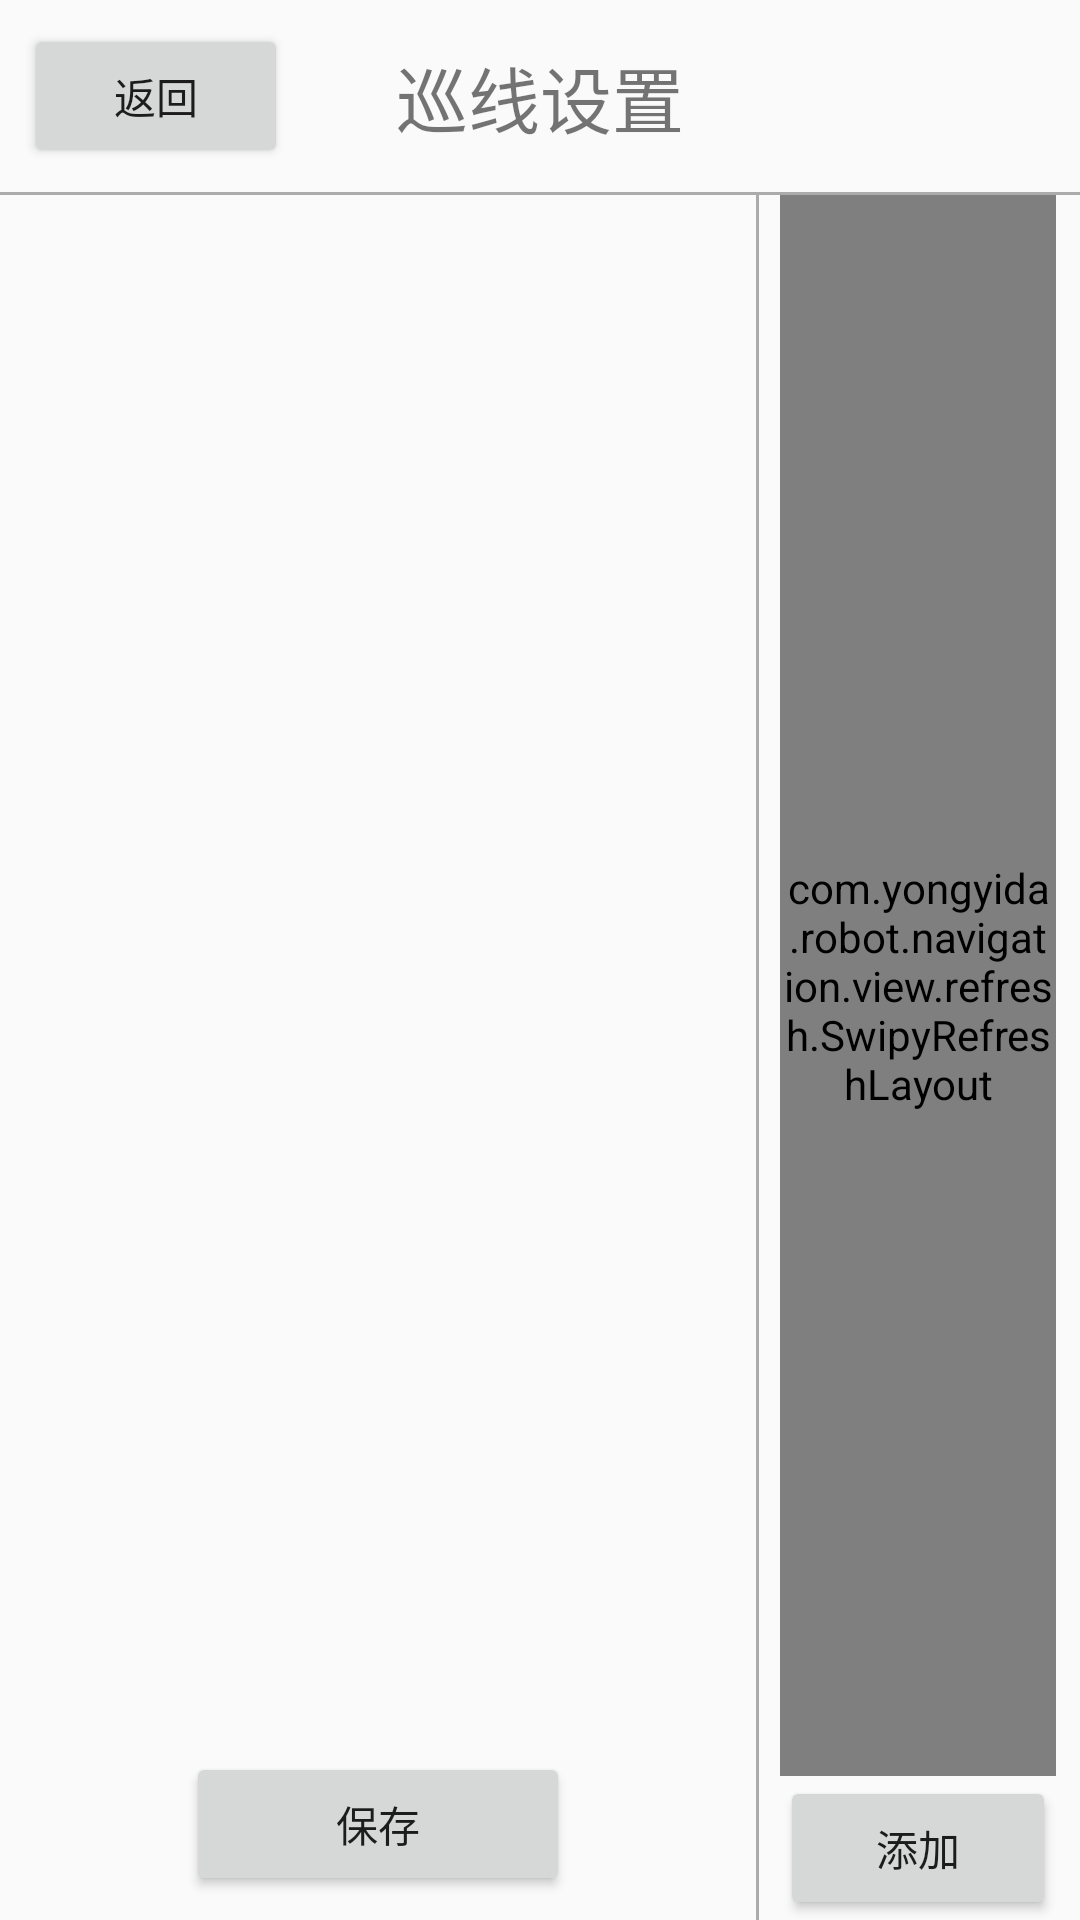

Reconstruct the res/layout file that produces this screen, plus the resources it refers to.
<!-- AndroidManifest.xml: application theme AppTheme -->
<!-- res/layout/activity_task_setting.xml -->
<?xml version="1.0" encoding="utf-8"?>
<android.support.constraint.ConstraintLayout xmlns:android="http://schemas.android.com/apk/res/android"
    xmlns:app="http://schemas.android.com/apk/res-auto"
    xmlns:tools="http://schemas.android.com/tools"
    android:layout_width="match_parent"
    android:layout_height="match_parent"
    android:orientation="vertical">

    <TextView
        android:id="@+id/textView"
        android:layout_width="wrap_content"
        android:layout_height="wrap_content"
        android:layout_marginBottom="8dp"
        android:layout_marginEnd="8dp"
        android:layout_marginLeft="8dp"
        android:layout_marginRight="8dp"
        android:layout_marginStart="8dp"
        android:layout_marginTop="8dp"
        android:text="巡线设置"
        android:textSize="24dp"
        app:layout_constraintBottom_toBottomOf="@+id/back_btn"
        app:layout_constraintEnd_toEndOf="parent"
        app:layout_constraintStart_toStartOf="parent"
        app:layout_constraintTop_toTopOf="@+id/back_btn" />

    <Button
        android:id="@+id/back_btn"
        android:layout_width="wrap_content"
        android:layout_height="wrap_content"
        android:layout_marginLeft="8dp"
        android:layout_marginStart="8dp"
        android:layout_marginTop="8dp"
        android:text="返回"
        app:layout_constraintStart_toStartOf="parent"
        app:layout_constraintTop_toTopOf="parent" />

    <View
        android:id="@+id/view"
        android:layout_width="match_parent"
        android:layout_height="1dp"
        android:layout_marginTop="8dp"
        android:background="#ababab"
        app:layout_constraintEnd_toEndOf="parent"
        app:layout_constraintStart_toStartOf="parent"
        app:layout_constraintTop_toBottomOf="@+id/back_btn" />

    <View
        android:layout_width="1dp"
        android:layout_height="wrap_content"
        android:background="#ababab"
        app:layout_constraintStart_toStartOf="@+id/guideline"
        app:layout_constraintTop_toBottomOf="@+id/view" />

    <android.support.constraint.Guideline
        android:id="@+id/guideline"
        android:layout_width="wrap_content"
        android:layout_height="wrap_content"
        android:orientation="vertical"
        app:layout_constraintGuide_percent="0.7" />

    <ListView
        android:id="@+id/task_lvw"
        android:layout_width="0dp"
        android:layout_height="0dp"
        android:layout_marginBottom="8dp"
        android:layout_marginEnd="8dp"
        android:layout_marginLeft="8dp"
        android:layout_marginRight="8dp"
        android:layout_marginStart="8dp"
        app:layout_constraintBottom_toTopOf="@+id/save_btn"
        app:layout_constraintEnd_toStartOf="@+id/guideline"
        app:layout_constraintStart_toStartOf="parent"
        app:layout_constraintTop_toBottomOf="@+id/view" />


    <com.yongyida.robot.navigation.view.refresh.SwipyRefreshLayout
        android:id="@+id/path_srl"
        android:layout_width="0dp"
        android:layout_height="0dp"
        android:layout_marginEnd="8dp"
        android:layout_marginLeft="8dp"
        android:layout_marginRight="8dp"
        android:layout_marginStart="8dp"
        app:layout_constraintBottom_toTopOf="@+id/add_btn"
        app:layout_constraintEnd_toEndOf="parent"
        app:layout_constraintStart_toStartOf="@+id/guideline"
        app:layout_constraintTop_toBottomOf="@+id/view"
        app:srl_direction="top"
        >

        <ListView
            android:id="@+id/path_lvw"
            android:layout_width="match_parent"
            android:layout_height="wrap_content" />

    </com.yongyida.robot.navigation.view.refresh.SwipyRefreshLayout>

    <Button
        android:id="@+id/save_btn"
        android:layout_width="wrap_content"
        android:layout_height="wrap_content"
        android:layout_marginBottom="8dp"
        android:layout_marginEnd="8dp"
        android:layout_marginLeft="8dp"
        android:layout_marginRight="8dp"
        android:layout_marginStart="8dp"
        android:paddingLeft="50dp"
        android:paddingRight="50dp"
        android:text="保存"
        app:layout_constraintBottom_toBottomOf="parent"
        app:layout_constraintEnd_toStartOf="@+id/guideline"
        app:layout_constraintStart_toStartOf="parent" />

    <Button
        android:id="@+id/add_btn"
        android:layout_width="0dp"
        android:layout_height="wrap_content"
        android:layout_marginEnd="8dp"
        android:layout_marginLeft="8dp"
        android:layout_marginRight="8dp"
        android:layout_marginStart="8dp"
        android:text="添加"
        app:layout_constraintBottom_toBottomOf="parent"
        app:layout_constraintEnd_toEndOf="parent"
        app:layout_constraintStart_toStartOf="@+id/guideline" />


</android.support.constraint.ConstraintLayout>
<!-- resources referenced by this layout -->
<resources>
  <style name="AppTheme" parent="Theme.AppCompat.Light.DarkActionBar">
          
          
          
          
  
          <item name="android:windowFullscreen">true</item>
          <item name="android:windowNoTitle">true</item>
          <item name="windowActionBar">false</item>
  
      </style>
</resources>
